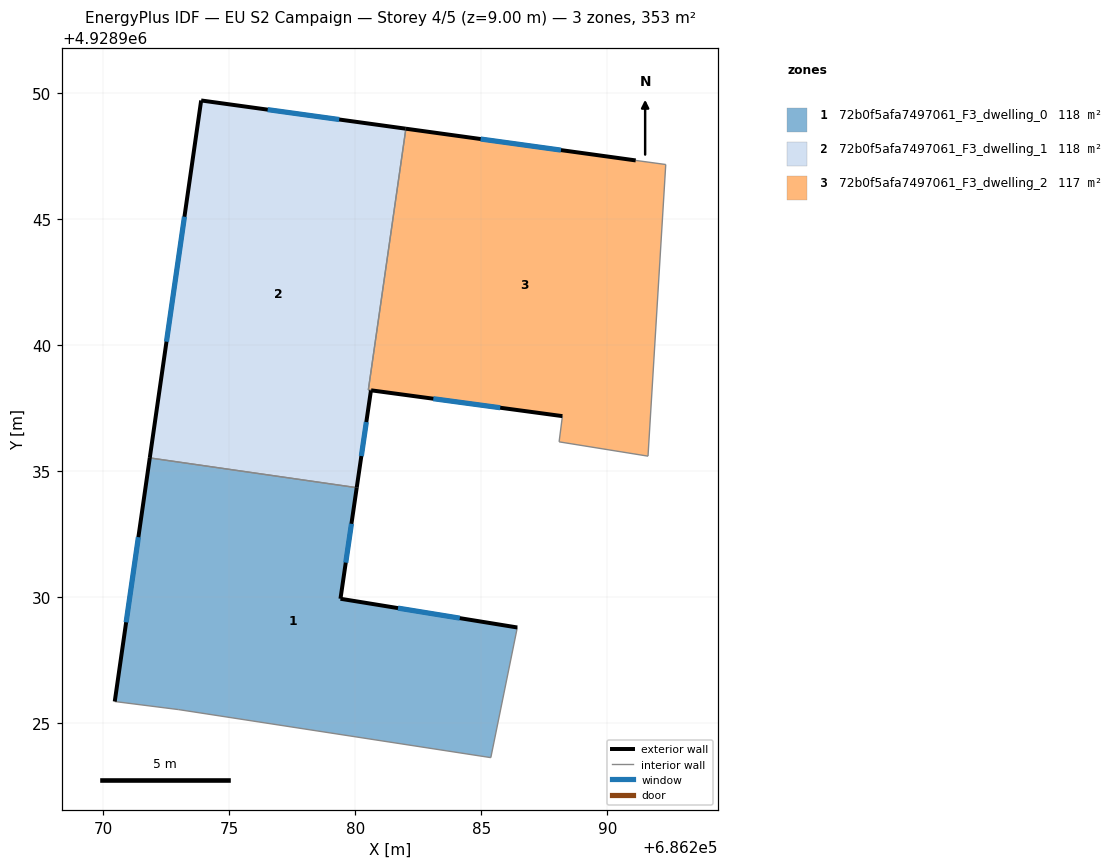
=== STOREY PLAN SPEC (per zone: floor XY polygon, exterior-wall plan segments, windows/doors) ===
zone 1: 72b0f5afa7497061_F3_dwelling_0  (117.7 m²)
  floor: (686280.05, 4928934.34) (686279.41, 4928929.93) (686286.43, 4928928.79) (686285.38, 4928923.62) (686272.99, 4928925.53) (686270.45, 4928925.85) (686271.84, 4928935.52) (686279.95, 4928934.35)
  exterior wall: (686279.41, 4928929.93) – (686280.06, 4928934.34)  [4.5 m]
    window: (686279.62, 4928931.36) – (686279.85, 4928932.90)  [1.6 m²]
  exterior wall: (686286.43, 4928928.79) – (686279.41, 4928929.93)  [7.1 m]
    window: (686284.15, 4928929.16) – (686281.69, 4928929.56)  [2.6 m²]
  exterior wall: (686271.84, 4928935.52) – (686270.45, 4928925.85)  [9.8 m]
    window: (686271.39, 4928932.37) – (686270.90, 4928928.99)  [3.6 m²]
  interior walls: 5
zone 2: 72b0f5afa7497061_F3_dwelling_1  (118.2 m²)
  floor: (686282.00, 4928948.59) (686280.52, 4928938.21) (686280.62, 4928938.20) (686280.05, 4928934.34) (686271.84, 4928935.52) (686273.88, 4928949.71)
  exterior wall: (686273.88, 4928949.71) – (686271.84, 4928935.52)  [14.3 m]
    window: (686273.22, 4928945.09) – (686272.50, 4928940.13)  [5.3 m²]
  exterior wall: (686282.00, 4928948.59) – (686273.88, 4928949.71)  [8.2 m]
    window: (686279.36, 4928948.95) – (686276.52, 4928949.34)  [3.0 m²]
  exterior wall: (686280.06, 4928934.34) – (686280.62, 4928938.20)  [3.9 m]
    window: (686280.24, 4928935.59) – (686280.44, 4928936.94)  [1.4 m²]
  interior walls: 4
zone 3: 72b0f5afa7497061_F3_dwelling_2  (117.2 m²)
  floor: (686292.32, 4928947.16) (686291.62, 4928935.59) (686288.09, 4928936.16) (686288.22, 4928937.18) (686280.52, 4928938.21) (686282.01, 4928948.58) (686291.13, 4928947.33)
  exterior wall: (686291.13, 4928947.33) – (686282.01, 4928948.58)  [9.2 m]
    window: (686288.16, 4928947.74) – (686284.97, 4928948.18)  [3.4 m²]
  exterior wall: (686280.63, 4928938.20) – (686288.22, 4928937.18)  [7.7 m]
    window: (686283.10, 4928937.87) – (686285.75, 4928937.51)  [2.8 m²]
  interior walls: 6

=== DERIVED (storey summary) ===
Building: EU S2 Campaign
Storey: 4 of 5  (floor level z = 9.00 m)
Storey gross floor area: 353.1 m²
Zones on this storey: 3
  - 72b0f5afa7497061_F3_dwelling_0: floor 117.7 m²; exterior wall 21.3 m (64.0 m²); 3 window(s) 7.8 m²; WWR 12.2%
  - 72b0f5afa7497061_F3_dwelling_1: floor 118.2 m²; exterior wall 26.4 m (79.3 m²); 3 window(s) 9.7 m²; WWR 12.2%
  - 72b0f5afa7497061_F3_dwelling_2: floor 117.2 m²; exterior wall 16.9 m (50.6 m²); 2 window(s) 6.2 m²; WWR 12.2%
Zone adjacency (shared interzone walls):
  - 72b0f5afa7497061_F3_dwelling_0 ↔ 72b0f5afa7497061_F3_dwelling_1
  - 72b0f5afa7497061_F3_dwelling_1 ↔ 72b0f5afa7497061_F3_dwelling_2